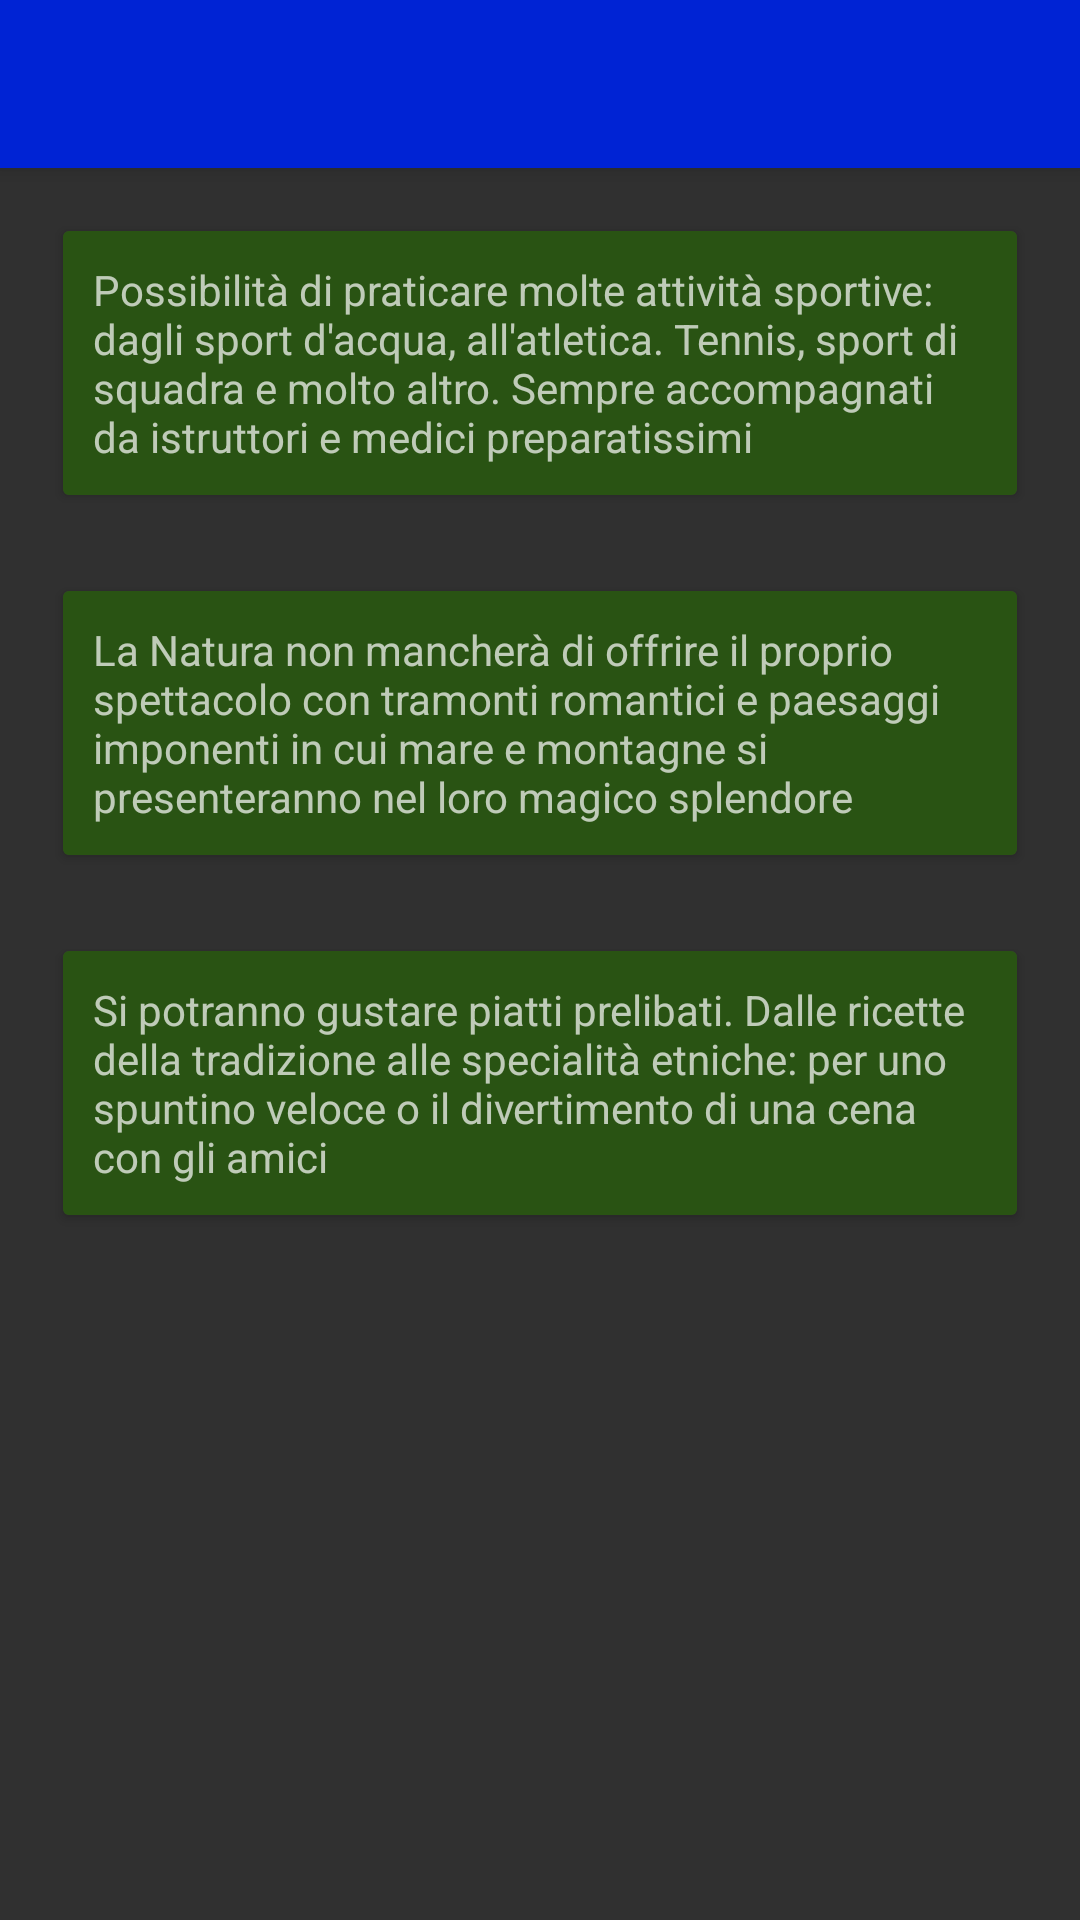

Reconstruct the res/layout file that produces this screen, plus the resources it refers to.
<!-- AndroidManifest.xml: application theme AppTheme -->
<!-- res/layout/activity_about.xml -->
<android.support.design.widget.CoordinatorLayout xmlns:android="http://schemas.android.com/apk/res/android"
    xmlns:app="http://schemas.android.com/apk/res-auto"
    android:id="@+id/main_content"
    android:layout_width="match_parent"
    android:layout_height="match_parent"
    android:fitsSystemWindows="true">

    <android.support.design.widget.AppBarLayout
        android:id="@+id/appbar"
        android:layout_width="match_parent"
        android:layout_height="wrap_content"
        android:fitsSystemWindows="true">

        <android.support.v7.widget.Toolbar
            android:id="@+id/toolbar"
            android:layout_width="match_parent"
            android:layout_height="?attr/actionBarSize"
            android:background="?attr/colorPrimary"/>

    </android.support.design.widget.AppBarLayout>

    <android.support.v4.widget.NestedScrollView
        android:layout_width="match_parent"
        android:layout_height="match_parent"
        app:layout_behavior="@string/appbar_scrolling_view_behavior">

        <LinearLayout
            android:layout_width="match_parent"
            android:layout_height="match_parent"
            android:orientation="vertical"
            android:padding="5dp">

            <android.support.v7.widget.CardView
                android:layout_width="match_parent"
                android:layout_height="wrap_content"
                android:layout_margin="16dp"
                android:layout_gravity="center_horizontal">


                <RelativeLayout
                    android:layout_width="match_parent"
                    android:layout_height="match_parent"
                    style="@style/Base.TextAppearance.AppCompat.Headline">

                    <ImageView
                        android:id="@+id/image_sport"
                        android:layout_width="match_parent"
                        android:layout_height="wrap_content" />
                    <TextView
                        android:id="@+id/tv_card_title"
                        android:layout_width="match_parent"
                        android:layout_height="wrap_content"
                        android:layout_alignBottom="@+id/image_sport"
                        android:layout_alignLeft="@+id/image_sport"
                        android:padding="10dp"
                        android:text="Sport"
                        android:textColor="@android:color/white"
                        android:background="#55000000"
                        android:textSize="@dimen/abc_text_size_headline_material" />
                    <TextView
                        android:id="@+id/tv_card"
                        android:layout_width="wrap_content"
                        android:layout_height="wrap_content"
                        android:layout_below="@+id/tv_card_title"
                        android:padding="10dp"
                        android:text="@string/sport_ipsum"

                        android:autoText="true"
                        android:background="@color/foreground_material_darkby" />
                </RelativeLayout>

            </android.support.v7.widget.CardView>

            <android.support.v7.widget.CardView
                android:layout_width="match_parent"
                android:layout_height="wrap_content"
                android:layout_margin="16dp"
                android:layout_gravity="center_horizontal">


                <RelativeLayout
                    android:layout_width="match_parent"
                    android:layout_height="match_parent"
                    style="@style/Base.TextAppearance.AppCompat.Headline">

                    <ImageView
                        android:id="@+id/image_natura"
                        android:layout_width="match_parent"
                        android:layout_height="wrap_content" />
                    <TextView
                        android:id="@+id/natura_card_titolo"
                        android:layout_width="match_parent"
                        android:layout_height="wrap_content"
                        android:layout_alignBottom="@+id/image_natura"
                        android:layout_alignLeft="@+id/image_natura"
                        android:padding="10dp"
                        android:text="Natura"
                        android:textColor="@android:color/white"
                        android:background="#55000000"
                        android:textSize="@dimen/abc_text_size_headline_material" />
                    <TextView
                        android:layout_width="wrap_content"
                        android:layout_height="wrap_content"
                        android:layout_below="@+id/natura_card_titolo"
                        android:padding="10dp"
                        android:text="@string/natura_ipsum"
                        android:background="@color/foreground_material_darkby" />
                </RelativeLayout>

            </android.support.v7.widget.CardView>

            <android.support.v7.widget.CardView
                android:layout_width="match_parent"
                android:layout_height="wrap_content"
                android:layout_margin="16dp"
                android:layout_gravity="center_horizontal">


                <RelativeLayout
                    android:layout_width="match_parent"
                    android:layout_height="match_parent"
                    style="@style/Base.TextAppearance.AppCompat.Headline">

                    <ImageView
                        android:id="@+id/image_cibo"
                        android:layout_width="match_parent"
                        android:layout_height="wrap_content" />
                    <TextView
                        android:id="@+id/cibo_card_titolo"
                        android:layout_width="match_parent"
                        android:layout_height="wrap_content"
                        android:layout_alignBottom="@+id/image_cibo"
                        android:layout_alignLeft="@+id/image_cibo"
                        android:padding="10dp"
                        android:text="Cibo"
                        android:textColor="@android:color/white"
                        android:background="#55000000"
                        android:textSize="@dimen/abc_text_size_headline_material" />
                    <TextView
                        android:layout_width="wrap_content"
                        android:layout_height="wrap_content"
                        android:layout_below="@+id/cibo_card_titolo"
                        android:padding="10dp"
                        android:text="@string/cibo_ipsum"
                        android:autoText="false"
                        android:background="@color/foreground_material_darkby" />
                </RelativeLayout>

            </android.support.v7.widget.CardView>

        </LinearLayout>

    </android.support.v4.widget.NestedScrollView>

</android.support.design.widget.CoordinatorLayout>
<!-- resources referenced by this layout -->
<resources>
  <color name="foreground_material_darkby">#FF295313</color>
  <string name="cibo_ipsum">Si potranno gustare piatti prelibati. Dalle ricette della tradizione alle specialità etniche: per uno spuntino veloce o il divertimento di una cena con gli amici</string>
  <string name="natura_ipsum">La Natura non mancherà di offrire il proprio spettacolo con tramonti romantici e paesaggi imponenti in cui mare e montagne si presenteranno nel loro magico splendore</string>
  <string name="sport_ipsum">Possibilità di praticare molte attività sportive: dagli sport d\'acqua, all\'atletica. Tennis, sport di squadra e molto altro. Sempre accompagnati da istruttori e medici preparatissimi</string>
  <style name="AppTheme" parent="@style/Theme.AppCompat.NoActionBar">
          
          <item name="colorPrimary">@color/colorPrimary</item>
          <item name="colorPrimaryDark">@color/colorPrimaryDark</item>
          <item name="colorAccent">@color/colorAccent</item>
          <item name="android:colorForeground">@color/foreground_material_dark</item>
          <item name="android:itemBackground">@color/overflow_background</item>
      </style>
  <color name="colorPrimary">#0023d4</color>
  <color name="colorPrimaryDark">#303F9F</color>
  <color name="colorAccent">#FF4081</color>
  <color name="overflow_background">#295313</color>
</resources>
